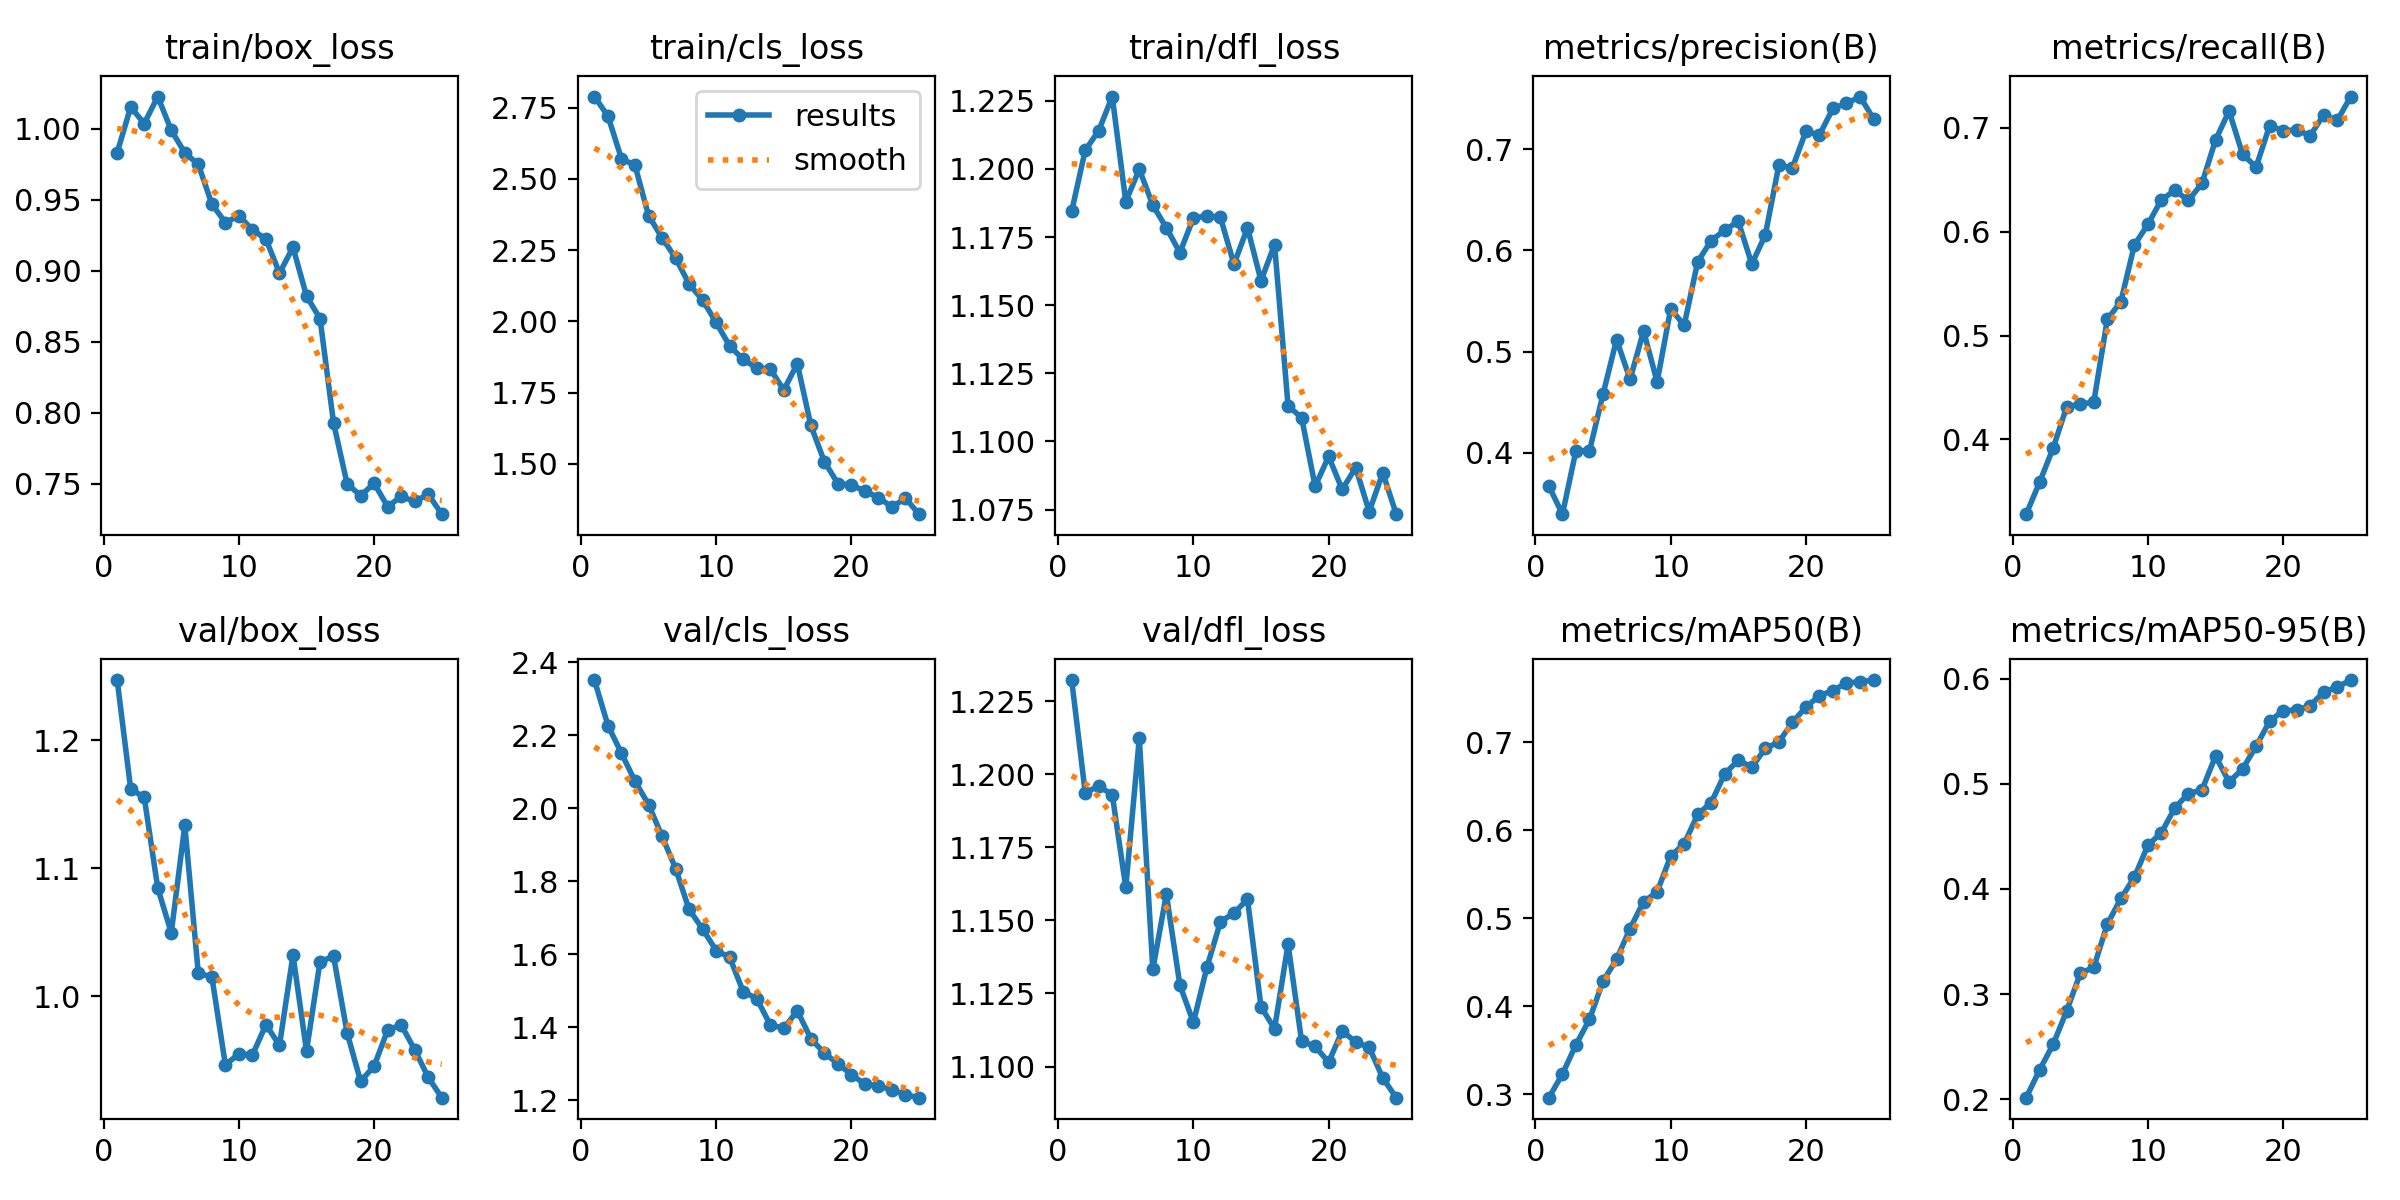

Source data for this figure (header and first rows):
epoch, time, train/box_loss, train/cls_loss, train/dfl_loss, metrics/precision(B), metrics/recall(B), metrics/mAP50(B), metrics/mAP50-95(B), val/box_loss, val/cls_loss, val/dfl_loss, lr/pg0, lr/pg1, lr/pg2
1, 17.51, 0.9831, 2.789, 1.184, 0.3671, 0.328, 0.296, 0.2014, 1.247, 2.351, 1.232, 7.71892e-05, 7.71892e-05, 7.71892e-05
2, 29.75, 1.015, 2.72, 1.207, 0.3395, 0.359, 0.323, 0.228, 1.162, 2.226, 1.194, 0.0001503, 0.0001503, 0.0001503
3, 42.19, 1.004, 2.571, 1.214, 0.4023, 0.3919, 0.3563, 0.2523, 1.155, 2.15, 1.196, 0.0002172, 0.0002172, 0.0002172
4, 54.52, 1.023, 2.547, 1.227, 0.402, 0.4317, 0.3851, 0.2842, 1.085, 2.074, 1.193, 0.0002097, 0.0002097, 0.0002097
5, 67.52, 0.9989, 2.371, 1.188, 0.458, 0.4338, 0.4284, 0.3196, 1.05, 2.01, 1.161, 0.0002003, 0.0002003, 0.0002003
6, 80.84, 0.983, 2.293, 1.2, 0.5119, 0.436, 0.4534, 0.3255, 1.134, 1.923, 1.212, 0.0001909, 0.0001909, 0.0001909
7, 94.48, 0.9749, 2.222, 1.187, 0.4726, 0.5157, 0.4882, 0.3665, 1.018, 1.835, 1.133, 0.0001815, 0.0001815, 0.0001815
8, 107.4, 0.947, 2.131, 1.178, 0.5204, 0.5327, 0.5189, 0.3909, 1.015, 1.723, 1.159, 0.000172, 0.000172, 0.000172
9, 120.2, 0.9339, 2.074, 1.169, 0.4701, 0.5872, 0.5299, 0.4111, 0.9463, 1.669, 1.128, 0.0001626, 0.0001626, 0.0001626
10, 132.9, 0.9389, 1.996, 1.182, 0.5422, 0.6071, 0.5706, 0.4415, 0.9549, 1.61, 1.115, 0.0001532, 0.0001532, 0.0001532
11, 145.3, 0.9288, 1.914, 1.183, 0.5261, 0.6309, 0.5846, 0.4536, 0.9539, 1.591, 1.134, 0.0001438, 0.0001438, 0.0001438
12, 158, 0.9223, 1.866, 1.182, 0.5887, 0.6397, 0.6181, 0.4773, 0.9778, 1.497, 1.15, 0.0001343, 0.0001343, 0.0001343
13, 170, 0.8983, 1.836, 1.165, 0.6097, 0.6302, 0.6315, 0.4907, 0.9616, 1.478, 1.153, 0.0001249, 0.0001249, 0.0001249
14, 182.1, 0.9165, 1.833, 1.178, 0.62, 0.6466, 0.6641, 0.4943, 1.032, 1.406, 1.157, 0.0001155, 0.0001155, 0.0001155
15, 194.7, 0.8822, 1.759, 1.159, 0.6286, 0.6883, 0.6798, 0.5264, 0.9573, 1.397, 1.12, 0.0001061, 0.0001061, 0.0001061
16, 209.1, 0.8663, 1.852, 1.172, 0.5865, 0.7163, 0.6718, 0.5018, 1.027, 1.445, 1.113, 9.6628e-05, 9.6628e-05, 9.6628e-05
17, 221.5, 0.7929, 1.635, 1.113, 0.6152, 0.6747, 0.693, 0.5141, 1.031, 1.369, 1.142, 8.72032e-05, 8.72032e-05, 8.72032e-05
18, 232.8, 0.7501, 1.508, 1.109, 0.6842, 0.6623, 0.7005, 0.5357, 0.9714, 1.329, 1.109, 7.77784e-05, 7.77784e-05, 7.77784e-05
19, 244.1, 0.7418, 1.431, 1.084, 0.6814, 0.7021, 0.7226, 0.5596, 0.9334, 1.3, 1.107, 6.83536e-05, 6.83536e-05, 6.83536e-05
20, 255.9, 0.7504, 1.426, 1.094, 0.7176, 0.6972, 0.7401, 0.5697, 0.9454, 1.27, 1.101, 5.89288e-05, 5.89288e-05, 5.89288e-05
21, 267.7, 0.734, 1.404, 1.082, 0.714, 0.6982, 0.753, 0.5701, 0.9736, 1.244, 1.112, 4.9504e-05, 4.9504e-05, 4.9504e-05
22, 279.6, 0.7412, 1.382, 1.09, 0.7402, 0.6925, 0.7589, 0.5744, 0.9775, 1.24, 1.108, 4.00792e-05, 4.00792e-05, 4.00792e-05
23, 291.3, 0.7377, 1.349, 1.074, 0.7451, 0.7127, 0.7676, 0.5874, 0.9581, 1.228, 1.107, 3.06544e-05, 3.06544e-05, 3.06544e-05
24, 303.1, 0.7427, 1.38, 1.088, 0.7519, 0.7072, 0.7687, 0.5921, 0.9365, 1.215, 1.096, 2.12296e-05, 2.12296e-05, 2.12296e-05
25, 315, 0.7287, 1.324, 1.073, 0.73, 0.7302, 0.7708, 0.5988, 0.9206, 1.207, 1.089, 1.18048e-05, 1.18048e-05, 1.18048e-05
